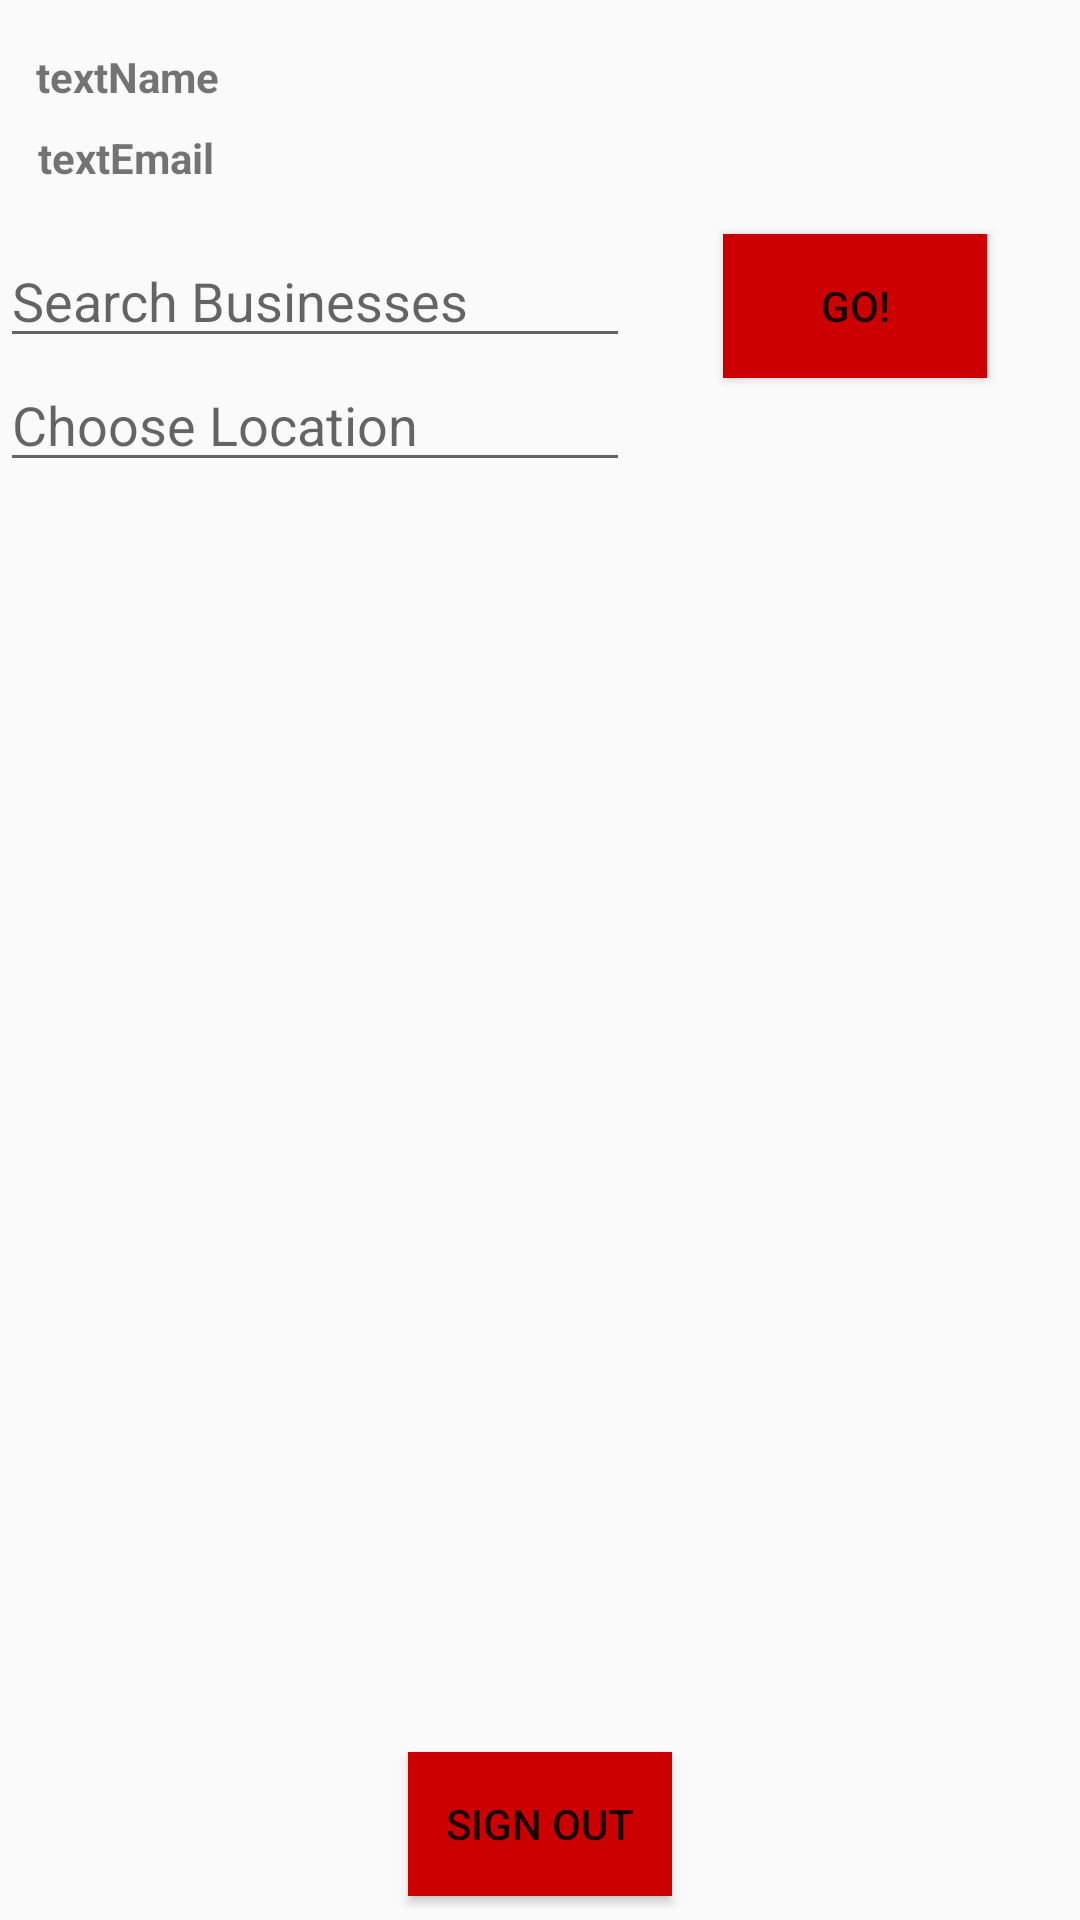

Android layout source for this screen:
<!-- AndroidManifest.xml: application theme AppTheme -->
<!-- res/layout/activity_search.xml -->
<?xml version="1.0" encoding="utf-8"?>
<androidx.constraintlayout.widget.ConstraintLayout xmlns:android="http://schemas.android.com/apk/res/android"
    xmlns:app="http://schemas.android.com/apk/res-auto"
    xmlns:tools="http://schemas.android.com/tools"
    android:layout_width="match_parent"
    android:layout_height="match_parent"
    tools:context=".SearchActivity">

    <TextView
        android:id="@+id/textName"
        android:layout_width="wrap_content"
        android:layout_height="wrap_content"
        android:layout_marginStart="12dp"
        android:layout_marginLeft="12dp"
        android:layout_marginTop="16dp"
        android:text="textName"
        android:textStyle="bold"
        app:layout_constraintStart_toStartOf="parent"
        app:layout_constraintTop_toTopOf="parent" />

    <TextView
        android:id="@+id/textEmail"
        android:layout_width="wrap_content"
        android:layout_height="19dp"
        android:layout_marginTop="8dp"
        android:text="textEmail"
        android:textStyle="bold"
        app:layout_constraintEnd_toEndOf="parent"
        app:layout_constraintHorizontal_bias="0.042"
        app:layout_constraintStart_toStartOf="parent"
        app:layout_constraintTop_toBottomOf="@+id/textName" />

    <Button
        android:id="@+id/signOutButton"
        android:layout_width="88dp"
        android:layout_height="48dp"
        android:layout_marginBottom="8dp"
        android:background="@android:color/holo_red_dark"
        android:text="@string/sign_out_button"
        android:textColor="@color/common_google_signin_btn_text_dark_pressed"
        app:layout_constraintBottom_toBottomOf="parent"
        app:layout_constraintEnd_toEndOf="parent"
        app:layout_constraintStart_toStartOf="parent" />

    <EditText
        android:id="@+id/editText"
        android:layout_width="wrap_content"
        android:layout_height="wrap_content"
        android:layout_marginTop="16dp"
        android:ems="10"
        android:hint="@string/search_hint"
        android:inputType="textPersonName"
        android:textColor="@android:color/background_dark"
        app:layout_constraintStart_toStartOf="parent"
        app:layout_constraintTop_toBottomOf="@+id/textEmail" />

    <Button
        android:id="@+id/searchButton"
        android:layout_width="wrap_content"
        android:layout_height="wrap_content"
        android:layout_marginStart="16dp"
        android:layout_marginLeft="16dp"
        android:layout_marginEnd="16dp"
        android:layout_marginRight="16dp"
        android:background="@android:color/holo_red_dark"
        android:onClick="sendMessage"
        android:text="Go!"
        android:textColor="@color/common_google_signin_btn_text_dark_default"
        app:layout_constraintBaseline_toBaselineOf="@+id/editText"
        app:layout_constraintEnd_toEndOf="parent"
        app:layout_constraintStart_toEndOf="@+id/editText" />

    <EditText
        android:id="@+id/editText2"
        android:layout_width="wrap_content"
        android:layout_height="wrap_content"
        android:ems="10"
        android:hint="@string/search_hint2"
        android:inputType="textPersonName"
        app:layout_constraintStart_toStartOf="parent"
        app:layout_constraintTop_toBottomOf="@+id/editText" />

</androidx.constraintlayout.widget.ConstraintLayout>
<!-- resources referenced by this layout -->
<resources>
  <string name="search_hint">Search Businesses</string>
  <string name="search_hint2">Choose Location</string>
  <string name="sign_out_button">Sign Out</string>
  <style name="AppTheme" parent="Theme.AppCompat.Light.NoActionBar">
          
          <item name="colorPrimary">@color/colorPrimary</item>
          <item name="colorPrimaryDark">#C6061C</item>
          <item name="colorAccent">#C6061C</item>
      </style>
  <!-- not gathered from this repository: default colours our renderer supplied (Android Studio template values) -->
  <color name="colorPrimary">#FF6200EE</color>
</resources>
